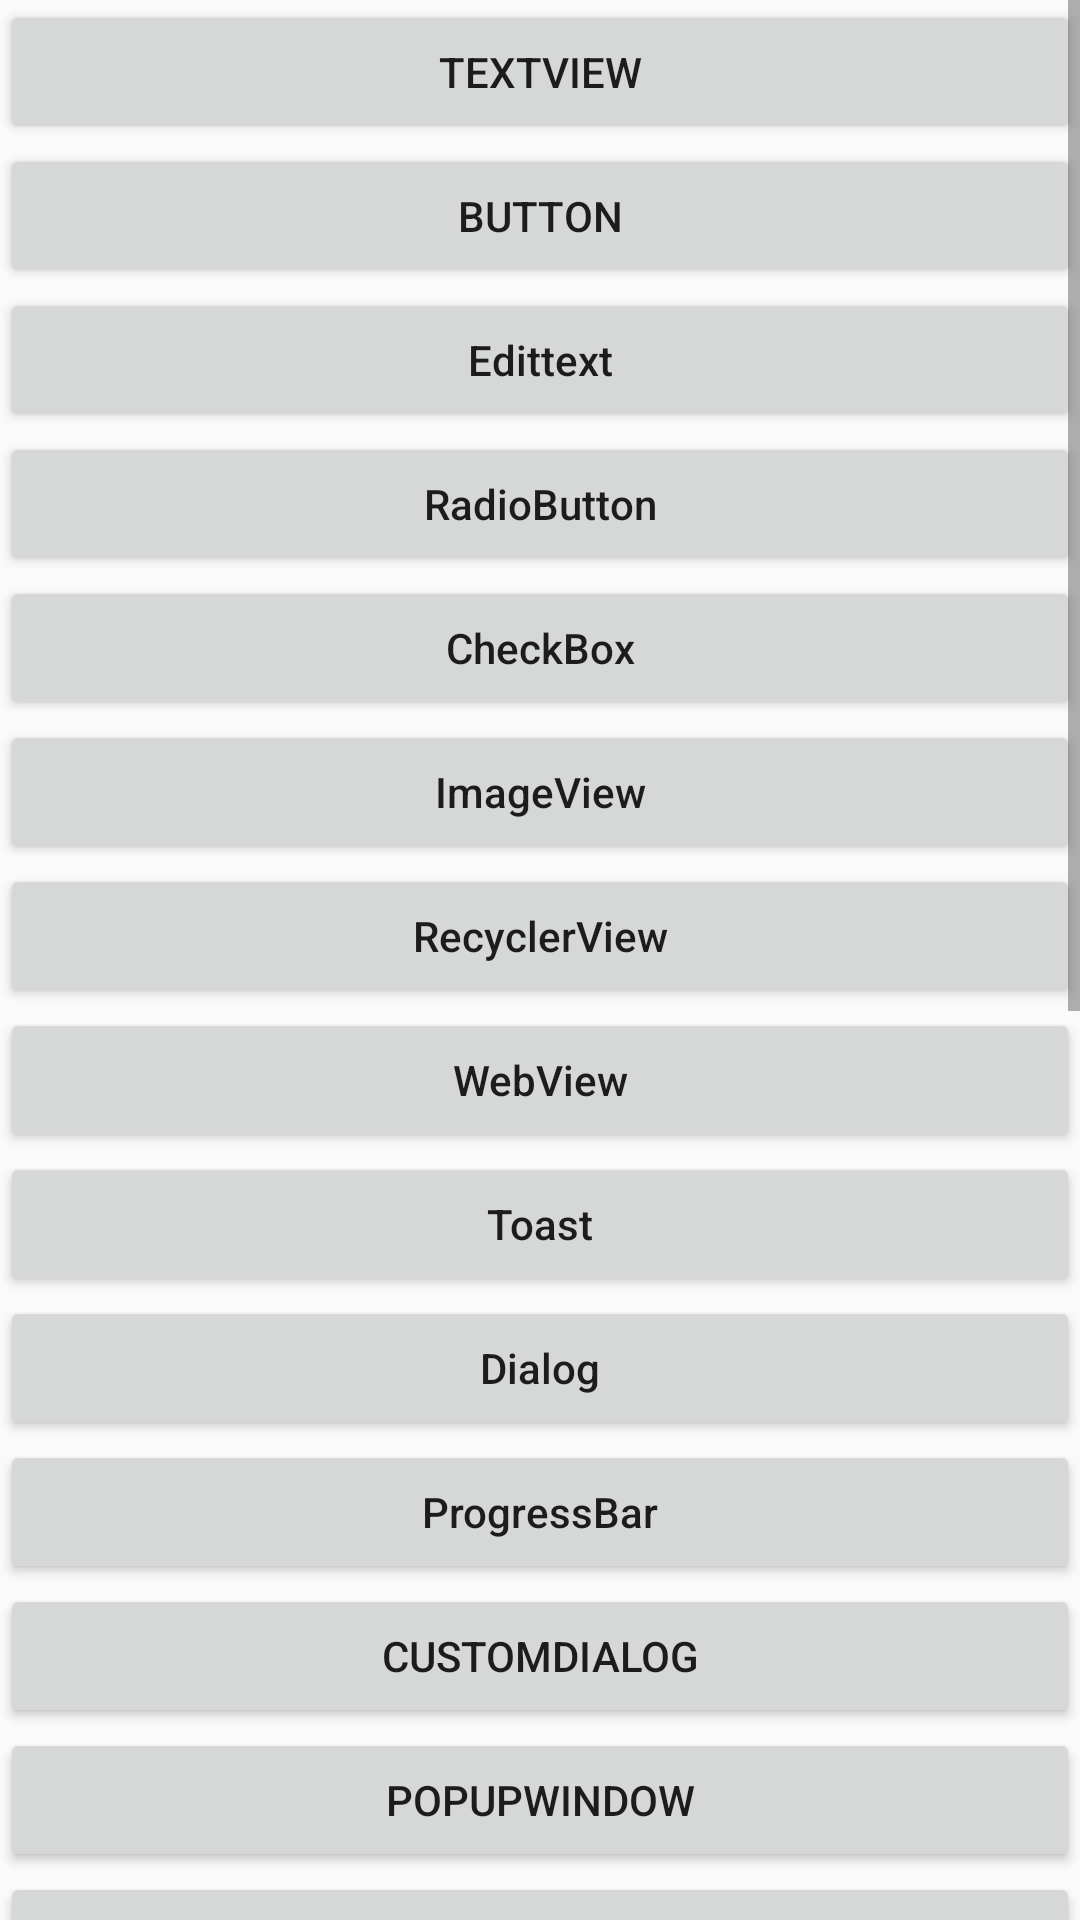

Write the Android layout XML for this screen, with the resource values it uses.
<!-- AndroidManifest.xml: application theme AppTheme -->
<!-- res/layout/activity_ui.xml -->
<?xml version="1.0" encoding="utf-8"?>
<ScrollView
    xmlns:android="http://schemas.android.com/apk/res/android"
    android:layout_width="match_parent"
    android:layout_height="match_parent"
    >

    <LinearLayout
        android:layout_width="match_parent"
        android:layout_height="wrap_content"
        android:orientation="vertical"
        >

        <Button
            android:id="@+id/btn_textview"
            android:layout_width="match_parent"
            android:layout_height="wrap_content"
            android:text="TextView"
            />

        <Button
            android:id="@+id/btn_button"
            android:layout_width="match_parent"
            android:layout_height="wrap_content"
            android:text="Button"
            />

        <Button
            android:id="@+id/btn_edittext"
            android:layout_width="match_parent"
            android:layout_height="wrap_content"
            android:text="Edittext"
            android:textAllCaps="false"
            />

        <Button
            android:id="@+id/btn_radiobutton"
            android:layout_width="match_parent"
            android:layout_height="wrap_content"
            android:text="RadioButton"
            android:textAllCaps="false"
            />

        <Button
            android:id="@+id/btn_checkbox"
            android:layout_width="match_parent"
            android:layout_height="wrap_content"
            android:text="CheckBox"
            android:textAllCaps="false"
            />

        <Button
            android:id="@+id/btn_imageview"
            android:layout_width="match_parent"
            android:layout_height="wrap_content"
            android:text="ImageView"
            android:textAllCaps="false"
            />

        <Button
            android:id="@+id/btn_recyclerview"
            android:layout_width="match_parent"
            android:layout_height="wrap_content"
            android:text="RecyclerView"
            android:textAllCaps="false"
            />

        <Button
            android:id="@+id/btn_webview"
            android:layout_width="match_parent"
            android:layout_height="wrap_content"
            android:text="WebView"
            android:textAllCaps="false"
            />

        <Button
            android:id="@+id/btn_toast"
            android:layout_width="match_parent"
            android:layout_height="wrap_content"
            android:text="Toast"
            android:textAllCaps="false"
            />

        <Button
            android:id="@+id/btn_dialog"
            android:layout_width="match_parent"
            android:layout_height="wrap_content"
            android:text="Dialog"
            android:textAllCaps="false"
            />

        <Button
            android:id="@+id/btn_progress"
            android:layout_width="match_parent"
            android:layout_height="wrap_content"
            android:text="ProgressBar"
            android:textAllCaps="false"
            />

        <Button
            android:id="@+id/btn_custom_dialog"
            android:layout_width="match_parent"
            android:layout_height="wrap_content"
            android:text="CustomDialog"
            />

        <Button
            android:id="@+id/btn_popup_window"
            android:layout_width="match_parent"
            android:layout_height="wrap_content"
            android:text="PopupWindow"
            />

        <Button
            android:id="@+id/btn_lifecycle"
            android:layout_width="match_parent"
            android:layout_height="wrap_content"
            android:text="LifeCycle"
            />

        <Button
            android:id="@+id/btn_jump"
            android:layout_width="match_parent"
            android:layout_height="wrap_content"
            android:text="JUMP"
            />

        <Button
            android:id="@+id/btn_fragment"
            android:layout_width="match_parent"
            android:layout_height="wrap_content"
            android:text="Fragment"
            />

        <HorizontalScrollView
            android:layout_width="wrap_content"
            android:layout_height="wrap_content"
            >
            <LinearLayout
                android:layout_width="wrap_content"
                android:layout_height="wrap_content"
                android:orientation="horizontal">

                <Button
                    android:layout_width="300dp"
                    android:layout_height="200dp"
                    android:text="HorizontalScrollView"
                    android:textAllCaps="false"
                    />

                <Button
                    android:layout_width="300dp"
                    android:layout_height="200dp"
                    android:text="HorizontalScrollView"
                    android:textAllCaps="false"
                    />

                <Button
                    android:layout_width="300dp"
                    android:layout_height="200dp"
                    android:text="HorizontalScrollView"
                    android:textAllCaps="false"
                    />

            </LinearLayout>
        </HorizontalScrollView>


        <Button
            android:id="@+id/btn_test_scroll"
            android:layout_width="match_parent"
            android:layout_height="wrap_content"
            android:text="TestScroll"
            android:textAllCaps="false"
            android:layout_marginTop="200dp"
            />

    </LinearLayout>

</ScrollView>
<!-- resources referenced by this layout -->
<resources>
  <style name="AppTheme" parent="Theme.AppCompat.Light.DarkActionBar">
          
          <item name="colorPrimary">@color/colorPrimary</item>
          <item name="colorPrimaryDark">@color/colorPrimaryDark</item>
          <item name="colorAccent">@color/colorAccent</item>
      </style>
  <!-- not gathered from this repository: default colours our renderer supplied (Android Studio template values) -->
  <color name="colorPrimary">#FF6200EE</color>
  <color name="colorPrimaryDark">#FF3700B3</color>
  <color name="colorAccent">#FF03DAC5</color>
</resources>
